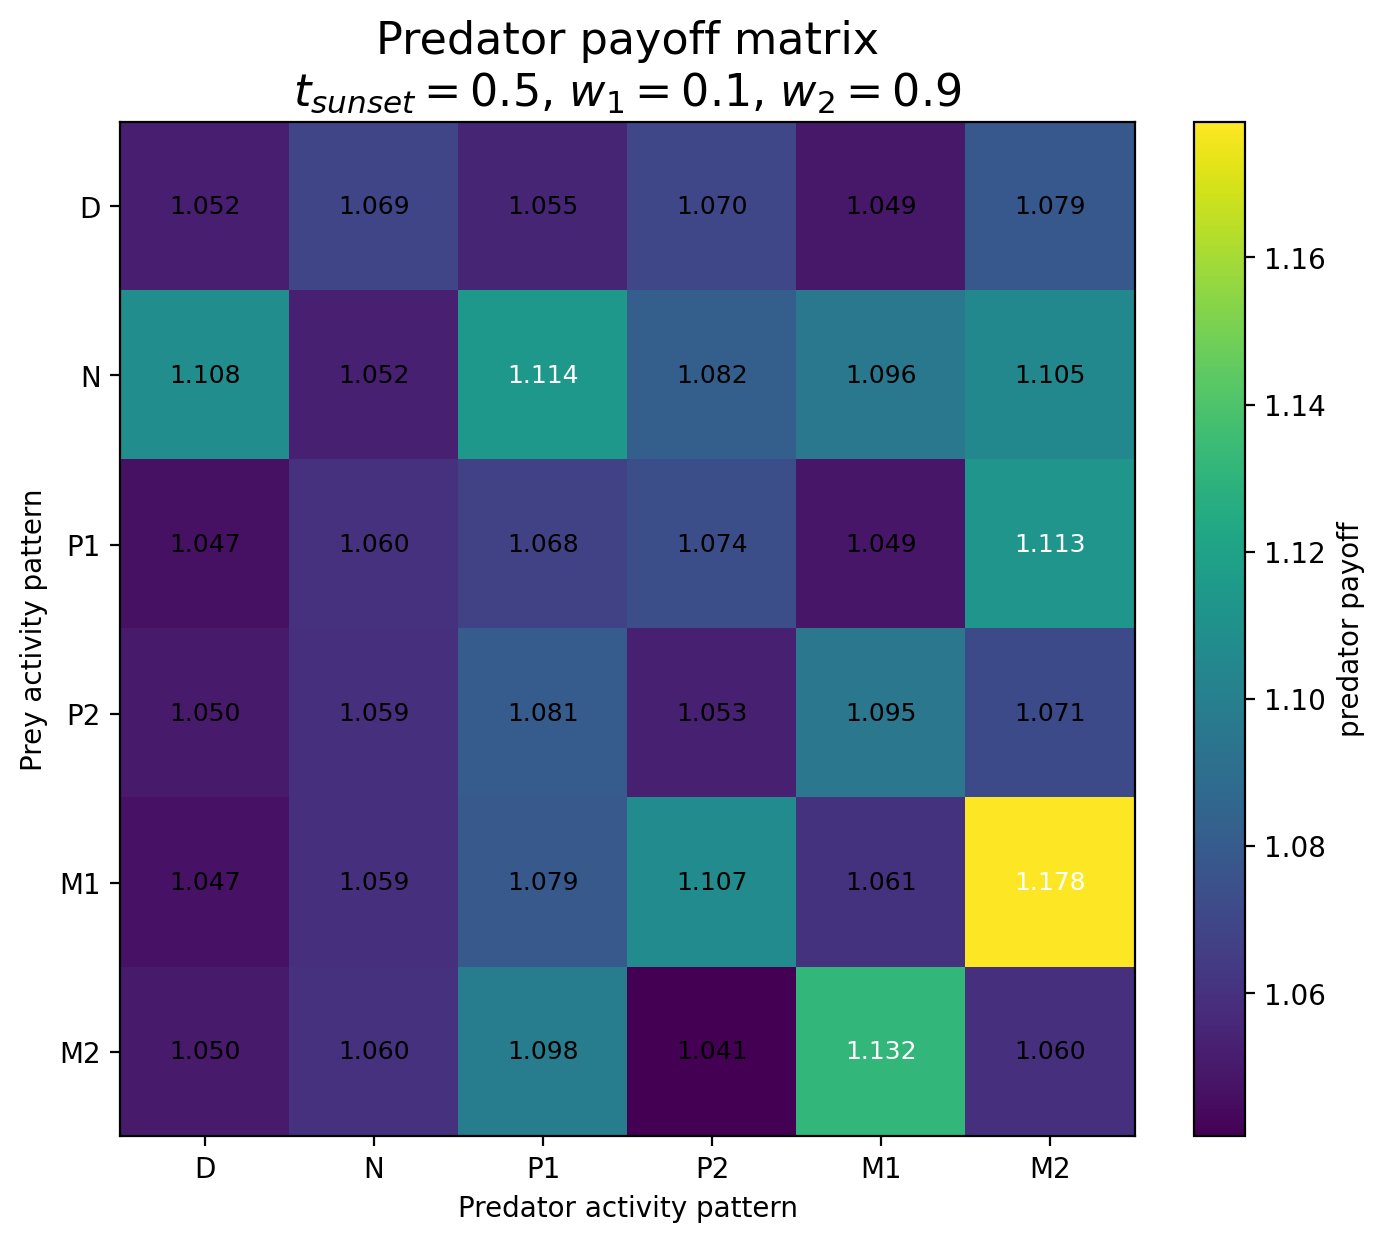

Source data for this figure (header and first rows):
Prey / Predator, D, N, P1, P2, M1, M2
D, 1.052, 1.069, 1.055, 1.07, 1.049, 1.079
N, 1.108, 1.052, 1.114, 1.082, 1.096, 1.105
P1, 1.047, 1.06, 1.068, 1.074, 1.049, 1.113
P2, 1.05, 1.059, 1.081, 1.053, 1.095, 1.071
M1, 1.047, 1.059, 1.079, 1.107, 1.061, 1.178
M2, 1.05, 1.06, 1.098, 1.041, 1.132, 1.06
